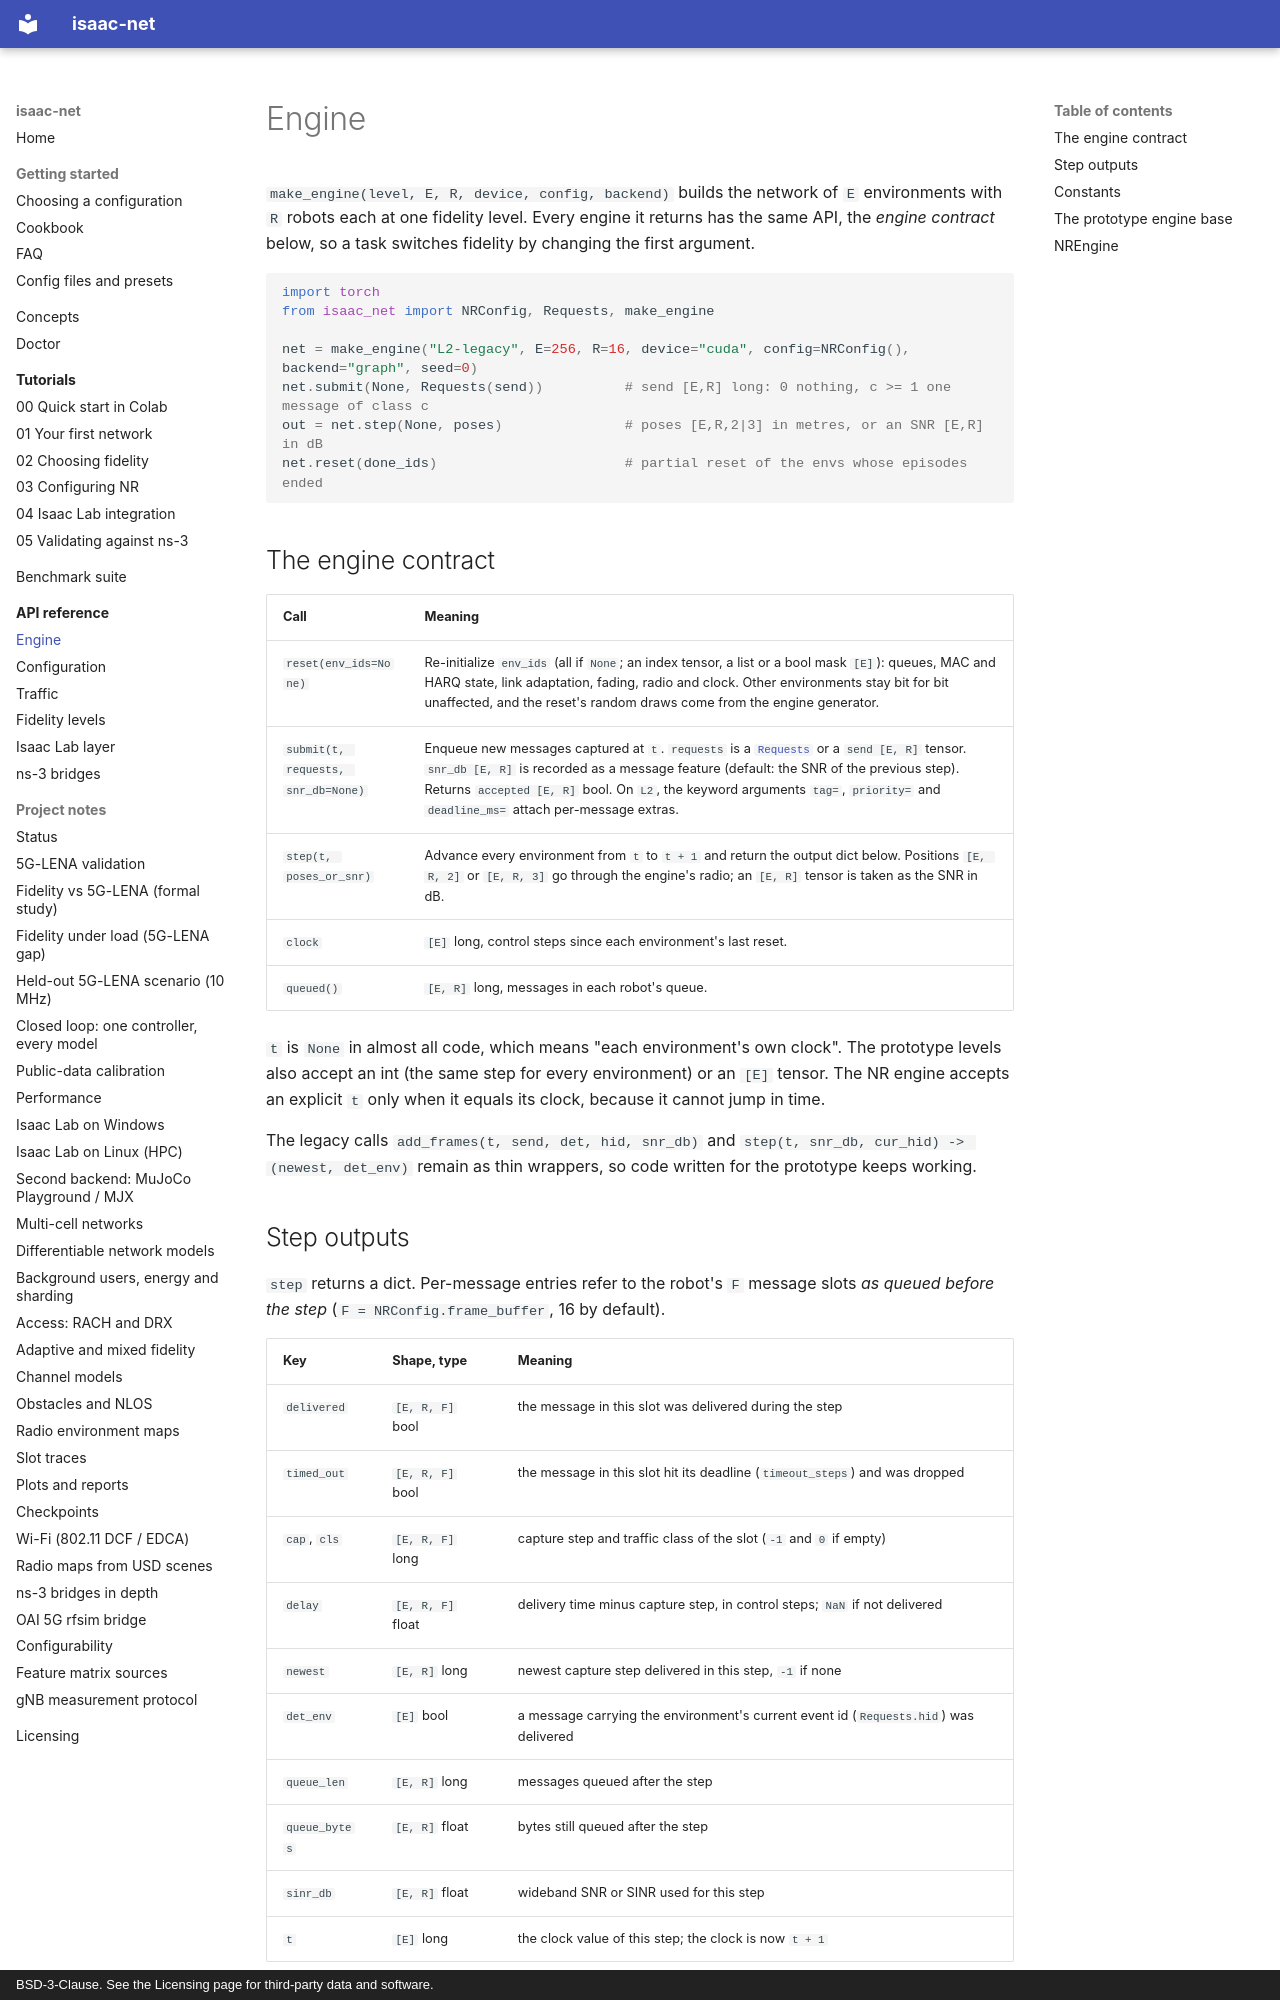

repository: ZzZTripleZzZ/isaac-net · page: reference/engine/index.html · generator: mkdocs · copyright: BSD-3-Clause. See the Licensing page for third-party data and software.

# Engine

`make_engine(level, E, R, device, config, backend)` builds the network of `E` environments with `R` robots each at one fidelity level. Every engine it returns has the same API, the *engine contract* below, so a task switches fidelity by changing the first argument.

```python
import torch
from isaac_net import NRConfig, Requests, make_engine

net = make_engine("L2-legacy", E=256, R=16, device="cuda", config=NRConfig(), backend="graph", seed=0)
net.submit(None, Requests(send))          # send [E,R] long: 0 nothing, c >= 1 one message of class c
out = net.step(None, poses)               # poses [E,R,2|3] in metres, or an SNR [E,R] in dB
net.reset(done_ids)                       # partial reset of the envs whose episodes ended
```

## The engine contract

| Call | Meaning |
|:---|:---|
| `reset(env_ids=None)` | Re-initialize `env_ids` (all if `None`; an index tensor, a list or a bool mask `[E]`): queues, MAC and HARQ state, link adaptation, fading, radio and clock. Other environments stay bit for bit unaffected, and the reset's random draws come from the engine generator. |
| `submit(t, requests, snr_db=None)` | Enqueue new messages captured at `t`. `requests` is a [`Requests`](traffic.md) or a `send [E, R]` tensor. `snr_db [E, R]` is recorded as a message feature (default: the SNR of the previous step). Returns `accepted [E, R]` bool. On `L2`, the keyword arguments `tag=`, `priority=` and `deadline_ms=` attach per-message extras. |
| `step(t, poses_or_snr)` | Advance every environment from `t` to `t + 1` and return the output dict below. Positions `[E, R, 2]` or `[E, R, 3]` go through the engine's radio; an `[E, R]` tensor is taken as the SNR in dB. |
| `clock` | `[E]` long, control steps since each environment's last reset. |
| `queued()` | `[E, R]` long, messages in each robot's queue. |

`t` is `None` in almost all code, which means "each environment's own clock". The prototype levels also accept an int (the same step for every environment) or an `[E]` tensor. The NR engine accepts an explicit `t` only when it equals its clock, because it cannot jump in time.

The legacy calls `add_frames(t, send, det, hid, snr_db)` and `step(t, snr_db, cur_hid) -> (newest, det_env)` remain as thin wrappers, so code written for the prototype keeps working.
